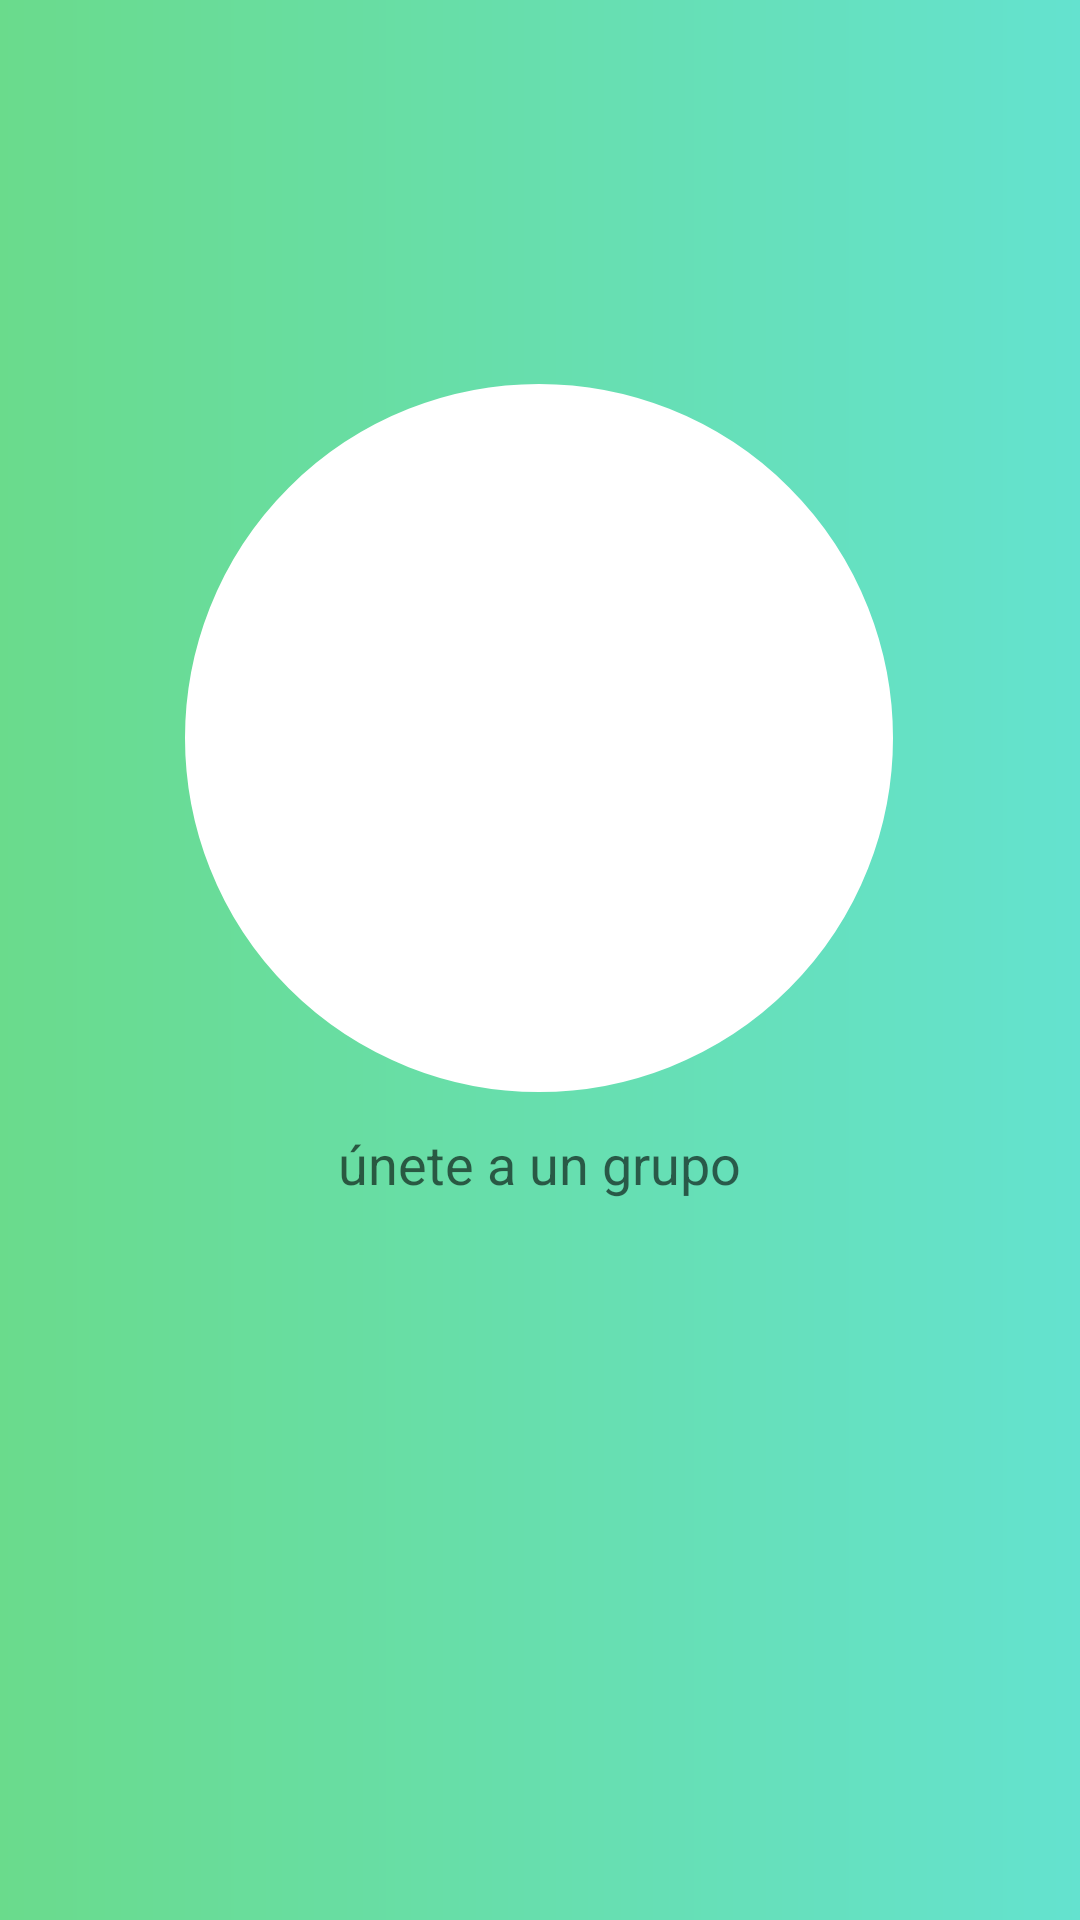

Reconstruct the res/layout file that produces this screen, plus the resources it refers to.
<!-- AndroidManifest.xml: application theme AppTheme -->
<!-- res/layout/activity_unirse_curso_estudiante.xml -->
<?xml version="1.0" encoding="utf-8"?>
<androidx.constraintlayout.widget.ConstraintLayout xmlns:android="http://schemas.android.com/apk/res/android"
    xmlns:app="http://schemas.android.com/apk/res-auto"
    xmlns:tools="http://schemas.android.com/tools"
    android:layout_width="match_parent"
    android:layout_height="match_parent"
    android:background="@drawable/fondo_estudiante"
    tools:context=".AgregarCurso">

    <EditText
        android:id="@+id/unirseGrupo"
        android:layout_width="308dp"
        android:layout_height="48dp"
        android:layout_marginBottom="48dp"
        android:background="@drawable/btn_crearcurso"
        android:ems="10"
        android:hint="únete a un grupo"
        android:inputType="textPersonName"
        android:textAlignment="center"
        android:textColor="@android:color/black"
        app:layout_constraintBottom_toTopOf="@+id/button2"
        app:layout_constraintEnd_toEndOf="parent"
        app:layout_constraintHorizontal_bias="0.495"
        app:layout_constraintStart_toStartOf="parent"
        app:layout_constraintTop_toBottomOf="@+id/imageButton"
        app:layout_constraintVertical_bias="0.874" />

    <Button
        android:id="@+id/button2"
        android:layout_width="88dp"
        android:layout_height="88dp"
        android:layout_marginBottom="92dp"
        android:background="@drawable/btn_redondo_vacio"
        android:foreground="@drawable/chulo"
        app:layout_constraintBottom_toBottomOf="parent"
        app:layout_constraintEnd_toEndOf="parent"
        app:layout_constraintHorizontal_bias="0.498"
        app:layout_constraintStart_toStartOf="parent"
        android:onClick="botonAgregarCurso"/>

    <ImageButton
        android:id="@+id/imageButton"
        android:layout_width="236dp"
        android:layout_height="236dp"
        android:layout_marginTop="128dp"
        android:background="@drawable/btn_crearcurso"
        android:foreground="@drawable/mas"
        app:layout_constraintEnd_toEndOf="parent"
        app:layout_constraintHorizontal_bias="0.497"
        app:layout_constraintStart_toStartOf="parent"
        app:layout_constraintTop_toTopOf="parent"
        app:srcCompat="@drawable/btn_login" />

</androidx.constraintlayout.widget.ConstraintLayout>
<!-- resources referenced by this layout -->
<resources>
  <!-- drawable btn_login (drawable) -->
  <?xml version="1.0" encoding="utf-8"?>
  <shape  xmlns:android="http://schemas.android.com/apk/res/android"
      android:shape="rectangle">
      <corners android:radius="150dp"/>
      <stroke
          android:width="5px"
          android:color="@android:color/white"/>
      <solid android:color="@android:color/white"/>
  </shape>
  <!-- drawable btn_redondo_vacio (drawable) -->
  <?xml version="1.0" encoding="utf-8"?>
  <shape  xmlns:android="http://schemas.android.com/apk/res/android"
      android:shape="rectangle">
      <corners android:radius="150dp"/>
      <stroke
          android:width="105sp"
          android:color="@android:color/white"/>
  
  </shape>
  <!-- drawable chulo: png bitmap (drawable, 20767 bytes) -->
  <!-- drawable fondo_estudiante (drawable) -->
  <?xml version="1.0" encoding="utf-8"?>
  <shape xmlns:android="http://schemas.android.com/apk/res/android">
  
      <gradient
          android:angle="0"
          android:endColor="#64E2CF"
          android:startColor="#6ADB8C"
          />
  </shape>
  <!-- drawable mas: png bitmap (drawable, 22992 bytes) -->
  <style name="AppTheme" parent="Theme.AppCompat.Light.NoActionBar">
          
          <item name="colorPrimary">@color/colorPrimary</item>
          <item name="colorPrimaryDark">@color/colorPrimaryDark</item>
          <item name="colorAccent">@color/colorAccent</item>
          <item name="colorControlActivated">#E58963</item>
  
      </style>
  <!-- not gathered from this repository: default colours our renderer supplied (Android Studio template values) -->
  <color name="colorPrimary">#FF6200EE</color>
  <color name="colorPrimaryDark">#FF3700B3</color>
  <color name="colorAccent">#FF03DAC5</color>
</resources>
